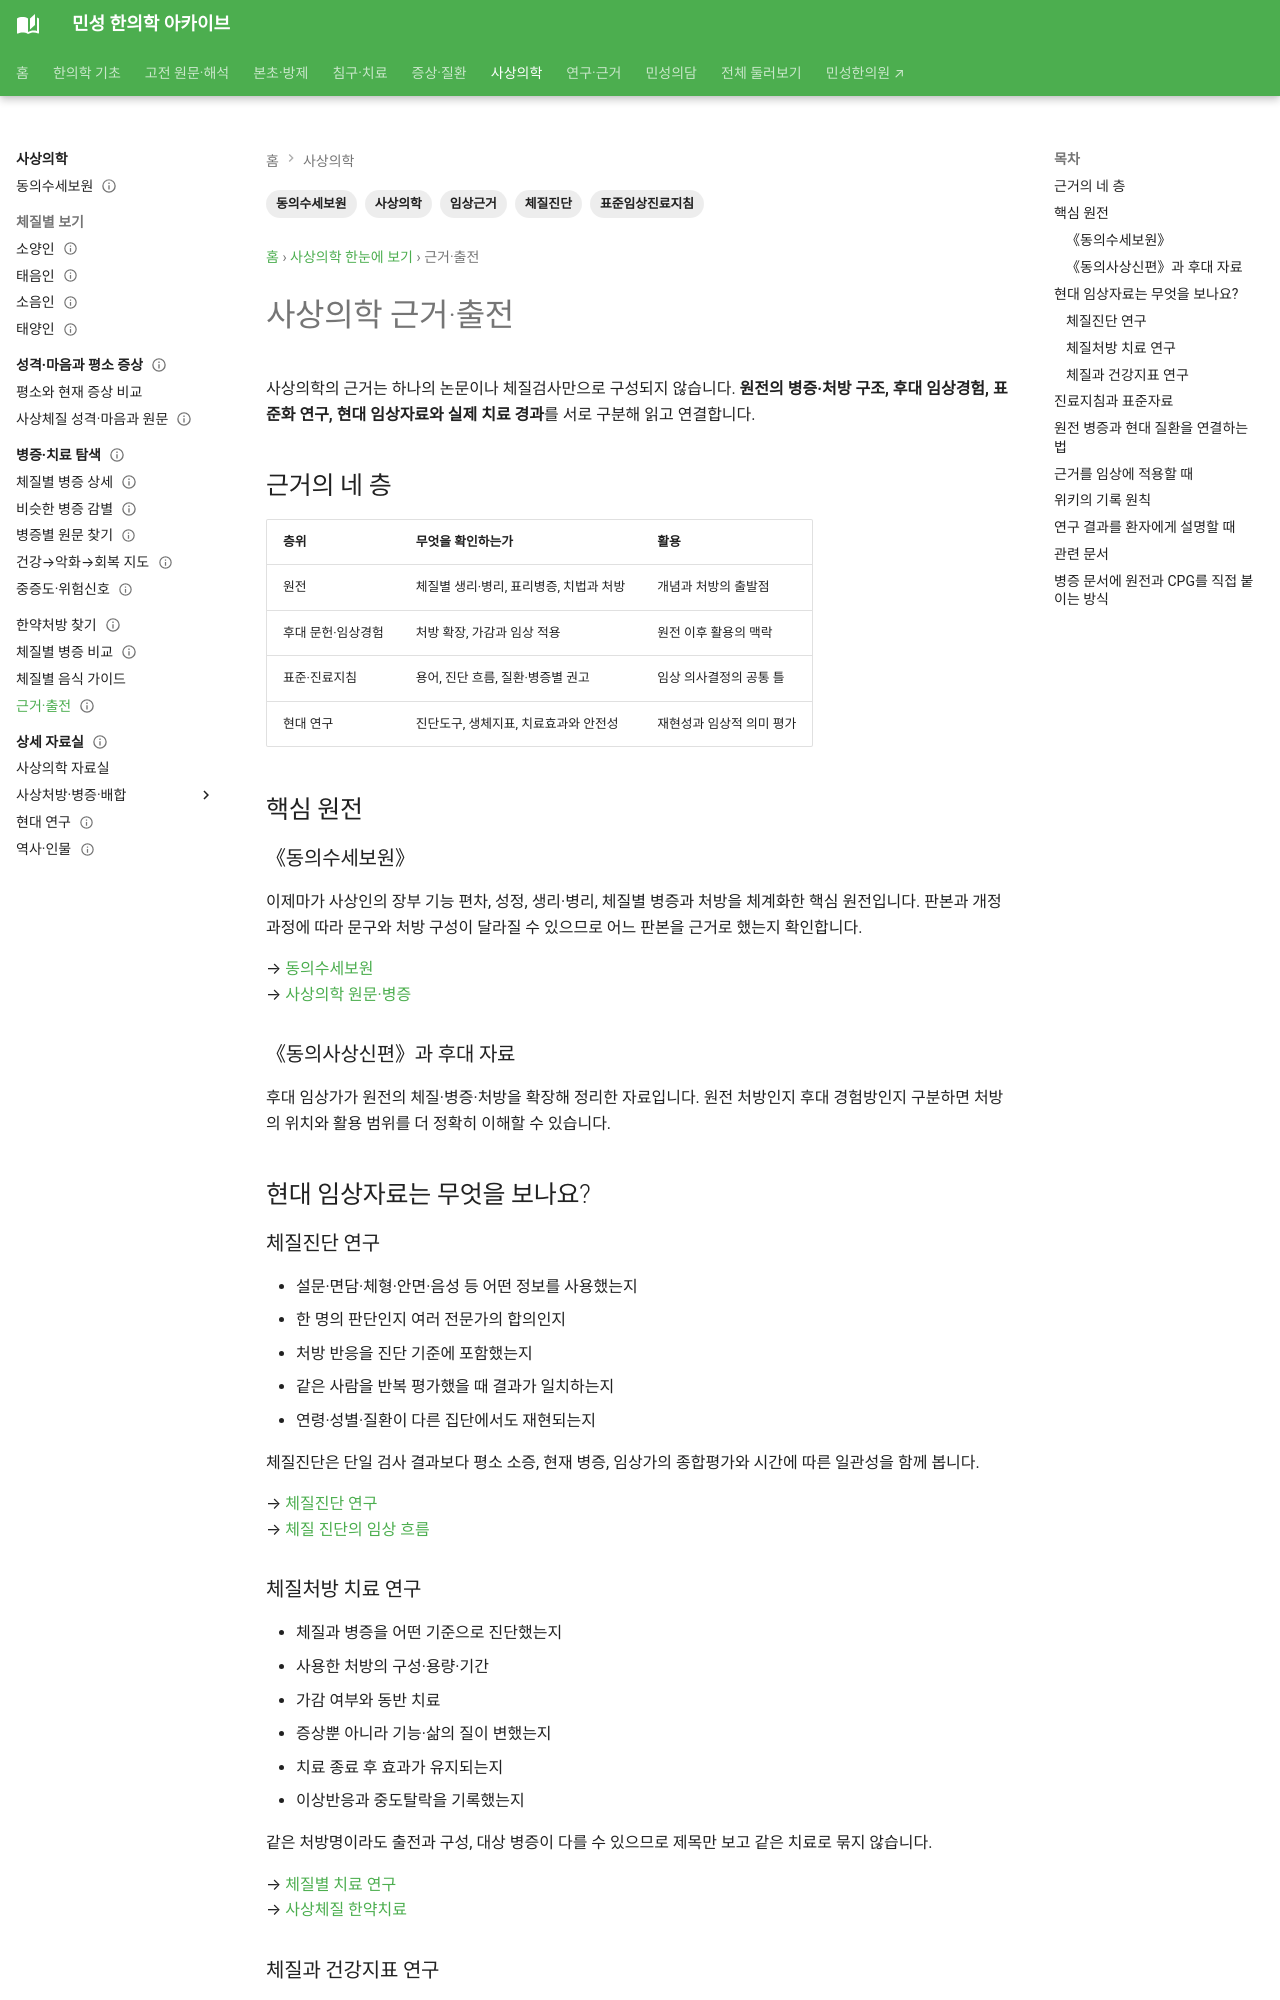

repository: joowon1111/minseong-korean-medicine-wiki · page: sasang-integrated/evidence/index.html · generator: mkdocs

---
title: 사상의학 근거·출전
description: 동의수세보원과 후대 문헌, 표준임상진료지침, 체질진단·치료 연구를 구분하고 사상의학 근거를 읽는 방법을 안내합니다.
tags: [사상의학, 동의수세보원, 임상근거, 체질진단, 표준임상진료지침]
status: 검토완료
last_reviewed: 2026-10-02
---
# 사상의학 근거·출전

사상의학의 근거는 하나의 논문이나 체질검사만으로 구성되지 않습니다. **원전의 병증·처방 구조, 후대 임상경험, 표준화 연구, 현대 임상자료와 실제 치료 경과**를 서로 구분해 읽고 연결합니다.

## 근거의 네 층

| 층위 | 무엇을 확인하는가 | 활용 |
|---|---|---|
| 원전 | 체질별 생리·병리, 표리병증, 치법과 처방 | 개념과 처방의 출발점 |
| 후대 문헌·임상경험 | 처방 확장, 가감과 임상 적용 | 원전 이후 활용의 맥락 |
| 표준·진료지침 | 용어, 진단 흐름, 질환·병증별 권고 | 임상 의사결정의 공통 틀 |
| 현대 연구 | 진단도구, 생체지표, 치료효과와 안전성 | 재현성과 임상적 의미 평가 |

## 핵심 원전

### 《동의수세보원》

이제마가 사상인의 장부 기능 편차, 성정, 생리·병리, 체질별 병증과 처방을 체계화한 핵심 원전입니다. 판본과 개정 과정에 따라 문구와 처방 구성이 달라질 수 있으므로 어느 판본을 근거로 했는지 확인합니다.

→ [동의수세보원](../classics/donguisusebowon.md)  
→ [사상의학 원문·병증](../sasang-original-symptoms/index.md)

### 《동의사상신편》과 후대 자료

후대 임상가가 원전의 체질·병증·처방을 확장해 정리한 자료입니다. 원전 처방인지 후대 경험방인지 구분하면 처방의 위치와 활용 범위를 더 정확히 이해할 수 있습니다.

## 현대 임상자료는 무엇을 보나요?

### 체질진단 연구

- 설문·면담·체형·안면·음성 등 어떤 정보를 사용했는지
- 한 명의 판단인지 여러 전문가의 합의인지
- 처방 반응을 진단 기준에 포함했는지
- 같은 사람을 반복 평가했을 때 결과가 일치하는지
- 연령·성별·질환이 다른 집단에서도 재현되는지

체질진단은 단일 검사 결과보다 평소 소증, 현재 병증, 임상가의 종합평가와 시간에 따른 일관성을 함께 봅니다.

→ [체질진단 연구](../sasang-research/index.md#diagnosis-research)  
→ [체질 진단의 임상 흐름](../sasang-guideline/index.md#diagnostic-workflow)

### 체질처방 치료 연구

- 체질과 병증을 어떤 기준으로 진단했는지
- 사용한 처방의 구성·용량·기간
- 가감 여부와 동반 치료
- 증상뿐 아니라 기능·삶의 질이 변했는지
- 치료 종료 후 효과가 유지되는지
- 이상반응과 중도탈락을 기록했는지

같은 처방명이라도 출전과 구성, 대상 병증이 다를 수 있으므로 제목만 보고 같은 치료로 묶지 않습니다.

→ [체질별 치료 연구](../sasang-research/index.md#treatment-research)  
→ [사상체질 한약치료](../sasang-treatment/herbal-treatment.md)

### 체질과 건강지표 연구

체질과 비만·대사·혈압·수면·소화·호흡기 특성의 연관성을 탐색하는 연구가 있습니다. 연관성이 확인됐다고 해서 체질이 질환의 직접 원인이라는 뜻은 아니며, 예방관리와 위험요인을 세분화하는 자료로 활용합니다.

→ [체질과 대사·건강지표](../sasang-research/index.md#metabolic-health)
